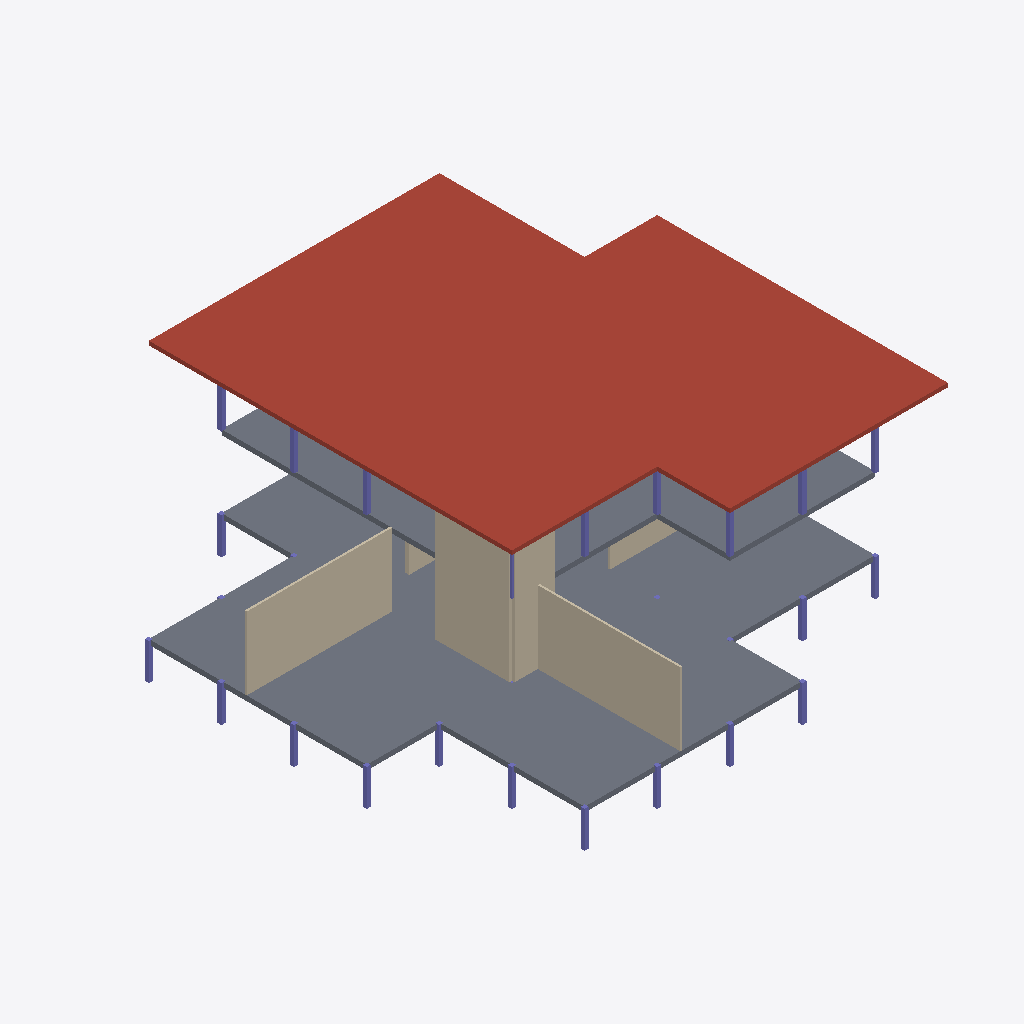
Isometric view of an IFC building model (IFC-SPF (STEP), schema IFC4, length unit millimetre), seen from the south-west, elements coloured by IFC class: 22 columns (violet), 8 slabs (grey), 8 walls (beige), 1 roof (red-brown).
Extent 23.5 m × 23.5 m × 9.2 m (x, y, z). Storeys (3): 1st Storey at 1.80 m; 2nd Storey at 5.40 m; Roof at 9.00 m. Elements (76): 53 IfcColumn, 14 IfcWall, 8 IfcSlab, 1 IfcRoof.

HEADER;
FILE_DESCRIPTION(('ViewDefinition[DesignTransferView]'),'2;1');
FILE_NAME('/dev/null','2026-09-01T23:49:15+00:00',(''),(''),'IfcOpenShell 0.8.5','IfcOpenShell 0.8.5','Nobody');
FILE_SCHEMA(('IFC4'));
ENDSEC;
DATA;
#1=IFCPROJECT('1uMUVrJ1zFPOm6GGVqiMDP',$,'Pinwheel House',$,$,$,$,(#10),#5);
#14=IFCSITE('00dXeUuf54oADnFeSFTfrA',$,'Main Block',$,$,$,$,$,$,$,$,32.5,$,$);
#15=IFCBUILDING('05n$9t_ML4FON3$NC7eR4c',$,'Pinwheel House',$,$,$,$,$,$,$,$,$);
#16=IFCBUILDINGSTOREY('0_R4GvrH14oQ67MkTB64NB',$,'1st Storey',$,$,$,$,$,$,1800.0);
#17=IFCBUILDINGSTOREY('3WJrRdydv4Vhcbnki3dqSg',$,'2nd Storey',$,$,$,$,$,$,5400.0);
#18=IFCBUILDINGSTOREY('00dib5z8DCoP_tVZ8ACyva',$,'Roof',$,$,$,$,$,$,9000.0);
#880=IFCROOF('1_5vCTEHnBlf$_iOh6QzCD',$,'A-Roof-Main',$,$,$,$,$,.FLAT_ROOF.);
#740=IFCSLAB('0j9KH_MsX8MR4ImDHg8SWk',$,'A-Slabs-L1-04',$,$,#759,#747,$,$);
#768=IFCSLAB('1nL7Lo0TLCiv$j62T9nFJ8',$,'A-Slabs-L1-05',$,$,#787,#775,$,$);
#712=IFCSLAB('0AMNhluWb1F9$xHLzCCMeV',$,'A-Slabs-L1-03',$,$,#731,#719,$,$);
#616=IFCWALL('3CySiwNe1E_wIXDoS3jsQA',$,'A-Walls-Int-W01-L1',$,$,#639,#632,$,$);
#577=IFCWALL('3bD0YX8Xb8fwv3qBzPsL0G',$,'A-Walls-Int-S01-L1',$,$,#600,#593,$,$);
#852=IFCSLAB('0eu$fCV0PAxQI9N4n8i7NR',$,'A-Slabs-L2-03',$,$,#871,#859,$,$);
#684=IFCSLAB('0pWZqERXr7JeRPrpkCb9Q6',$,'A-Slabs-L1-02',$,$,#703,#691,$,$);
#341=IFCWALL('12k5g$xCvC6ABeJsehXD13',$,'A-Walls-HS-West-L1',$,$,#364,#357,$,$);
#824=IFCSLAB('0AA9HOfJX4A8iSJwYIAW6k',$,'A-Slabs-L2-02',$,$,#843,#831,$,$);
#796=IFCSLAB('1zoRbvFCn9bAw6U8cbBI8q',$,'A-Slabs-L2-01',$,$,#815,#803,$,$);
#655=IFCSLAB('3mgu5bReXDqOzr90w37QuA',$,'A-Slabs-L1-01',$,$,#675,#662,$,$);
#380=IFCWALL('1DclHdWWf1OQihZBxjDIl1',$,'A-Walls-HS-West-L2',$,$,#403,#396,$,$);
#104=IFCWALL('25ntGL7jbC1hcqbeHVIyms',$,'A-Walls-HS-South-L1',$,$,#129,#120,$,$);
#145=IFCWALL('0nWAhtpJnAxAZuPUJBPNXx',$,'A-Walls-HS-South-L2',$,$,#169,#161,$,$);
#498=IFCWALL('2fVgGr$9TDe8x_3h37gWvj',$,'A-Walls-Int-E01-L1',$,$,#522,#514,$,$);
#419=IFCWALL('0cv286hfzCFxfZl5uzvNH2',$,'A-Walls-Core-N-L1',$,$,#443,#435,$,$);
#2049=IFCCOLUMN('2Lm4tAZWv8_Rv2hUnIekT6',$,'A-Columns-L2-037',$,$,#2066,#2056,$,$);
#2319=IFCCOLUMN('10BLaPGsb2IgYIlOw16ZEV',$,'A-Columns-L2-046',$,$,#2336,#2326,$,$);
#1689=IFCCOLUMN('1s17zdlKP5PeLkOXsLDUh0',$,'A-Columns-L1-025',$,$,#1706,#1696,$,$);
#1029=IFCCOLUMN('3C9HD8JIb4beQRvwOSapdO',$,'A-Columns-L1-003',$,$,#1046,#1036,$,$);
#1509=IFCCOLUMN('28IJqmvgv5kwcRdynOy1at',$,'A-Columns-L1-019',$,$,#1526,#1516,$,$);
#1359=IFCCOLUMN('0n7sGbvJbFlBumiWo_dIl4',$,'A-Columns-L1-014',$,$,#1376,#1366,$,$);
#968=IFCCOLUMN('3HoCElZF1ExRb753kLN6tf',$,'A-Columns-L1-001',$,$,#986,#975,$,$);
#1089=IFCCOLUMN('2YQ7_CbQnDLft4RQ59Wnaf',$,'A-Columns-L1-005',$,$,#1106,#1096,$,$);
#2169=IFCCOLUMN('1eOLOA_Nb5dwF2RiWzw7sB',$,'A-Columns-L2-041',$,$,#2186,#2176,$,$);
#2079=IFCCOLUMN('3trsP2hlD7BRRsTgsuPwZE',$,'A-Columns-L2-038',$,$,#2096,#2086,$,$);
#2019=IFCCOLUMN('2wG4pcrvLANxjPW6hNoknM',$,'A-Columns-L2-036',$,$,#2036,#2026,$,$);
#2439=IFCCOLUMN('237GRcuJj3WxSabIpFBWNc',$,'A-Columns-L2-050',$,$,#2456,#2446,$,$);
#1989=IFCCOLUMN('1SQVo1lUDA1Amg_03TfdcO',$,'A-Columns-L2-035',$,$,#2006,#1996,$,$);
#1119=IFCCOLUMN('28jfb$Dg16sxjv8gA_7Y70',$,'A-Columns-L1-006',$,$,#1136,#1126,$,$);
#999=IFCCOLUMN('0Q2Xbd$JjAsg_JFV5oam9D',$,'A-Columns-L1-002',$,$,#1016,#1006,$,$);
#1389=IFCCOLUMN('3ux6$srqX16h3$UPnBtwRw',$,'A-Columns-L1-015',$,$,#1406,#1396,$,$);
#1209=IFCCOLUMN('1RG$fqtOH4kQD5gbbw_zbu',$,'A-Columns-L1-009',$,$,#1226,#1216,$,$);
#1059=IFCCOLUMN('0SCPR$5lzCyQeBxuJtu18Z',$,'A-Columns-L1-004',$,$,#1076,#1066,$,$);
#1809=IFCCOLUMN('1v8I4KWEr2W8hFfKvz5WX3',$,'A-Columns-L1-029',$,$,#1826,#1816,$,$);
#2199=IFCCOLUMN('3Nou14iB1CkgnBZN7ktQCa',$,'A-Columns-L2-042',$,$,#2216,#2206,$,$);
#1149=IFCCOLUMN('21QdIGCE50f8y8CIUYpkdg',$,'A-Columns-L1-007',$,$,#1166,#1156,$,$);
#1929=IFCCOLUMN('3GZa6MHA97L9boPX4h0$ek',$,'A-Columns-L2-033',$,$,#1946,#1936,$,$);
ENDSEC;
